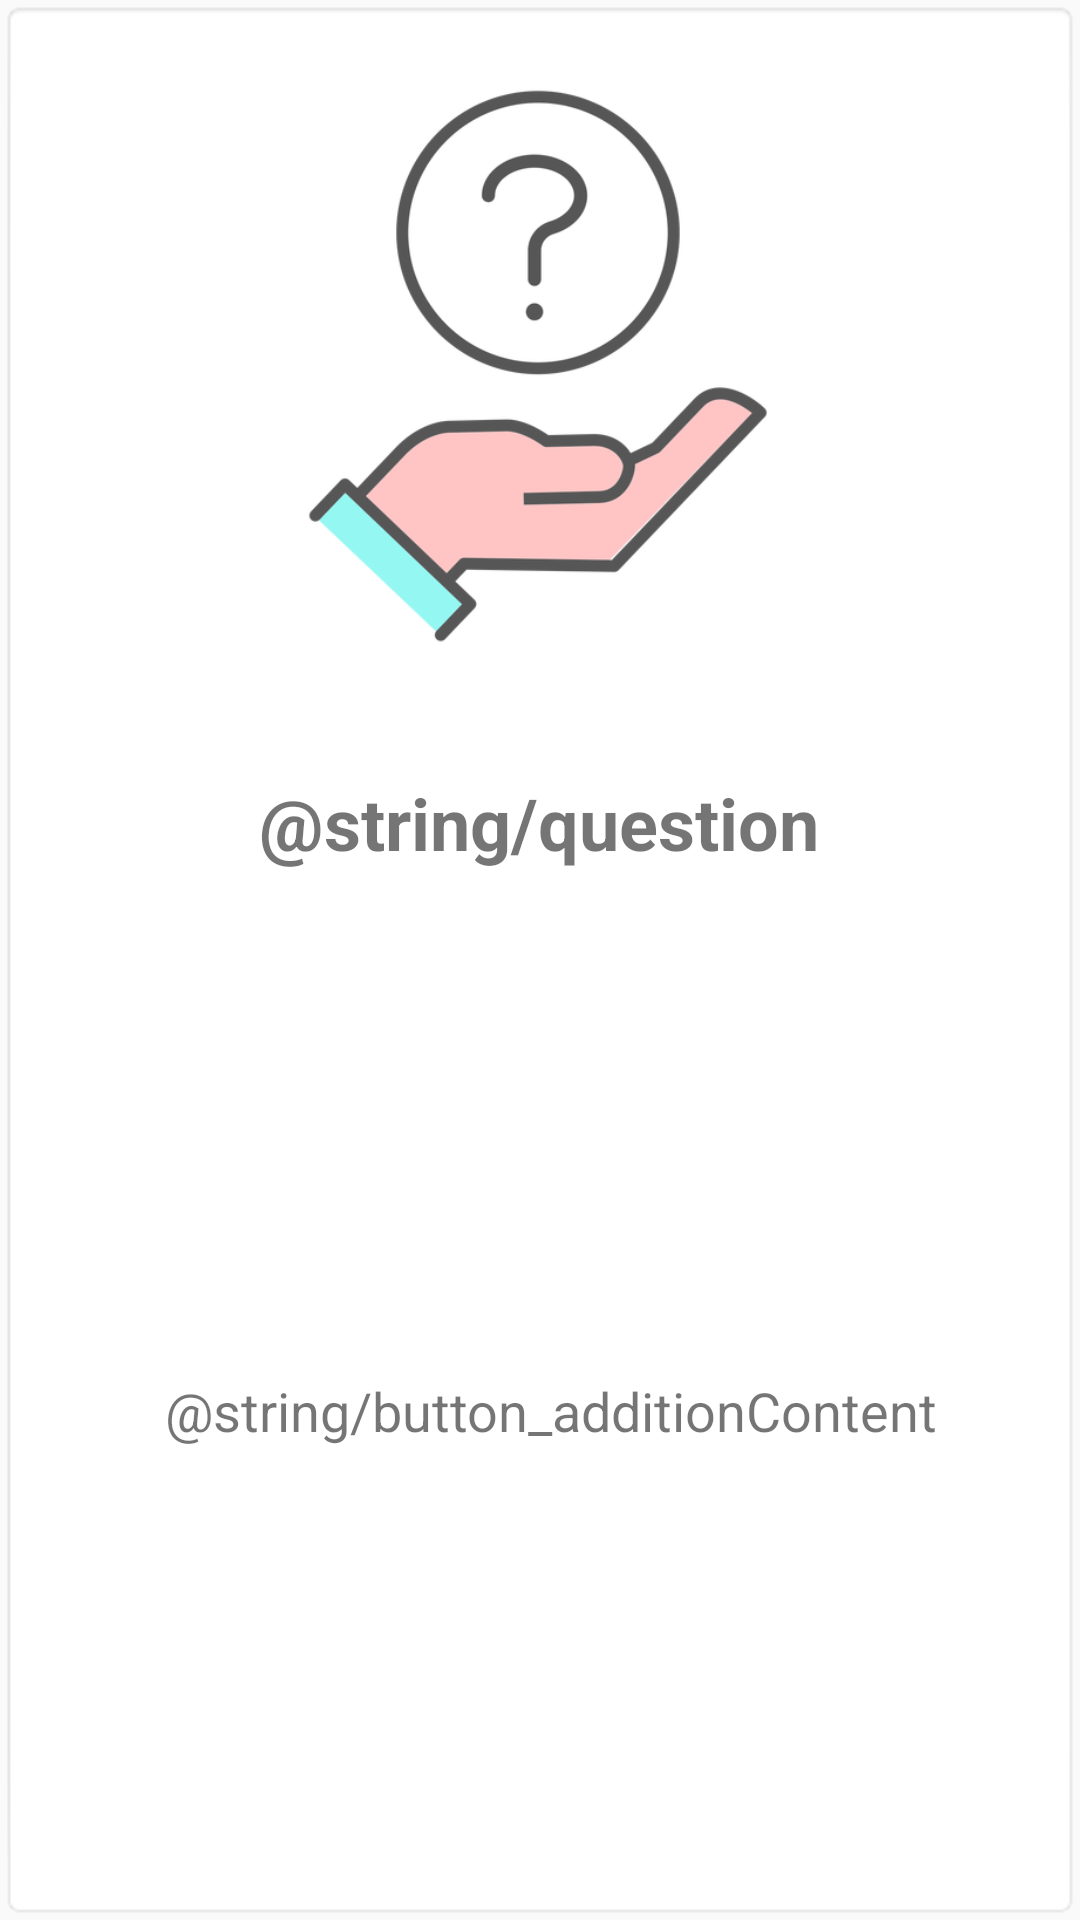

Produce the Android XML layout that renders to this screen, including the resource entries it uses.
<!-- AndroidManifest.xml: application theme AppTheme -->
<!-- res/layout/question_item.xml -->
<?xml version="1.0" encoding="utf-8"?>
<androidx.constraintlayout.widget.ConstraintLayout xmlns:android="http://schemas.android.com/apk/res/android"
    xmlns:app="http://schemas.android.com/apk/res-auto"
    xmlns:tools="http://schemas.android.com/tools"
    android:layout_width="match_parent"
    android:layout_height="wrap_content"
    android:background="@android:drawable/editbox_background"
    android:layout_margin="5dp">

    <ImageView
        android:id="@+id/imageView"
        android:layout_width="200dp"
        android:layout_height="200dp"
        android:layout_marginTop="16dp"
        app:layout_constraintEnd_toEndOf="parent"
        app:layout_constraintHorizontal_bias="0.497"
        app:layout_constraintStart_toStartOf="parent"
        app:layout_constraintTop_toTopOf="parent"
        app:srcCompat="@drawable/question" />

    <TextView
        android:id="@+id/questionName_textView"
        android:layout_width="0dp"
        android:layout_height="wrap_content"
        android:layout_marginStart="24dp"
        android:layout_marginTop="36dp"
        android:layout_marginEnd="24dp"
        android:gravity="center"
        android:text="@string/question"
        android:textSize="24sp"
        android:textStyle="bold"
        app:layout_constraintEnd_toEndOf="parent"
        app:layout_constraintHorizontal_bias="0.498"
        app:layout_constraintStart_toStartOf="parent"
        app:layout_constraintTop_toBottomOf="@+id/imageView" />

    <TextView
        android:id="@+id/textView2"
        android:layout_width="wrap_content"
        android:layout_height="wrap_content"
        android:layout_marginStart="24dp"
        android:layout_marginTop="32dp"
        android:layout_marginEnd="16dp"
        android:layout_marginBottom="16dp"
        android:text="@string/button_additionContent"
        android:textSize="18sp"
        app:layout_constraintBottom_toBottomOf="parent"
        app:layout_constraintEnd_toEndOf="parent"
        app:layout_constraintStart_toStartOf="parent"
        app:layout_constraintTop_toBottomOf="@+id/questionName_textView" />

</androidx.constraintlayout.widget.ConstraintLayout>
<!-- resources referenced by this layout -->
<resources>
  <!-- drawable question: png bitmap (drawable, 179662 bytes) -->
  <style name="AppTheme" parent="Theme.AppCompat.Light.DarkActionBar">
          
          <item name="colorPrimary">@color/colorPrimary</item>
          <item name="colorPrimaryDark">@color/colorPrimaryDark</item>
          <item name="colorAccent">@color/colorAccent</item>
      </style>
  <color name="colorPrimary">#13DCF6</color>
  <color name="colorPrimaryDark">#063C43</color>
  <color name="colorAccent">#011481</color>
</resources>
